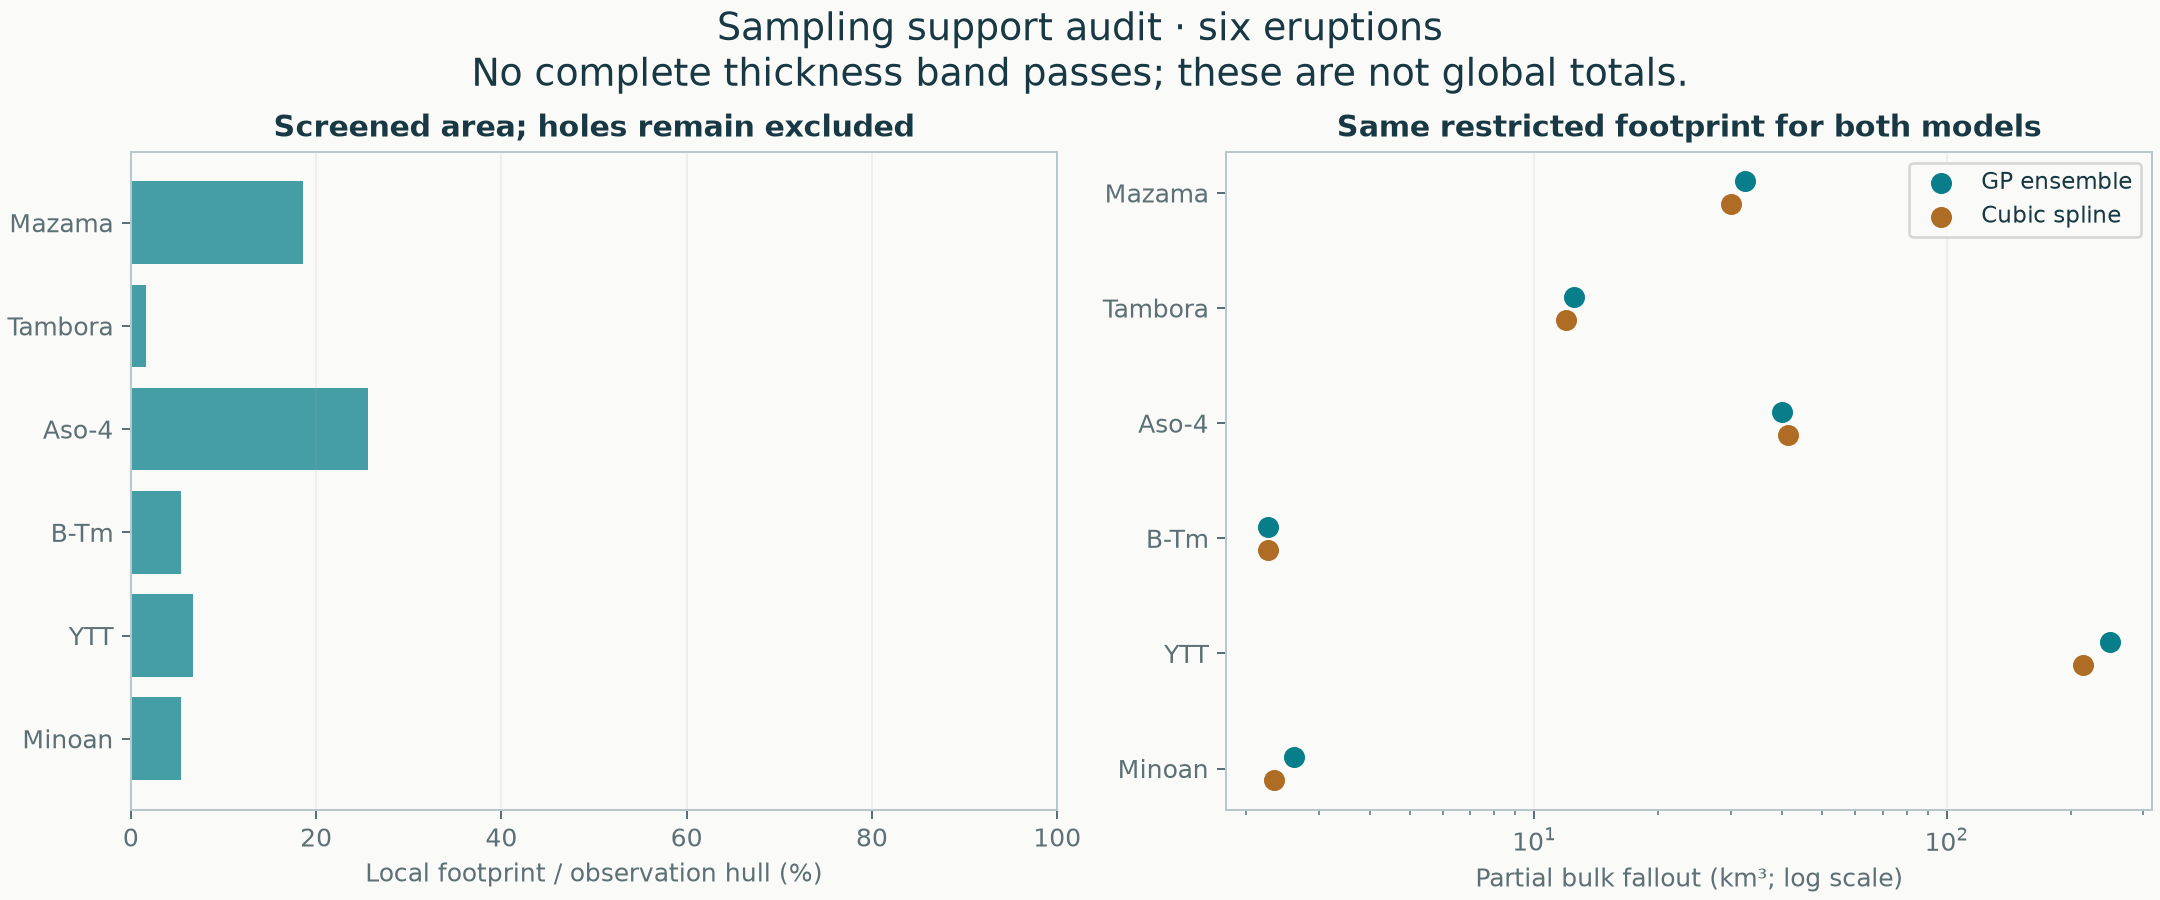

Values plotted in this chart, from the file beside it:
dataset, slug, method, policy, area_km2, hull_area_fraction, expected_partial_km3, median_surface_partial_km3, qualified_contours, volume_converged, deletion_lower_km3, deletion_upper_km3
Mazama, mazama, stacked, strict, 95526, 0.1027, 20.45, 20.58, 0, True, 11.78, 19.67
Mazama, mazama, stacked, standard, 172792, 0.1857, 32.5, 31.91, 0, True, 22.51, 31.32
Mazama, mazama, stacked, permissive, 485671, 0.522, 70.35, 66.29, 0, True, 57.34, 71.07
Mazama, mazama, spline, strict, 95526, 0.1027, 18.56, 18.46, 0, True, 12.83, 19.95
Mazama, mazama, spline, standard, 172792, 0.1857, 29.93, 29.78, 0, True, 23.66, 32.95
Mazama, mazama, spline, permissive, 485671, 0.522, 64.16, 63.28, 0, True, 62.36, 1917
Tambora, tambora, stacked, strict, 18933, 0.006353, 5.046, 4.825, 0, True, 4.442, 6.046
Tambora, tambora, stacked, standard, 49323, 0.01655, 12.5, 11.92, 0, True, 11.44, 15.37
Tambora, tambora, stacked, permissive, 508331, 0.1706, 23.93, 22.68, 0, True, 21.92, 28.87
Tambora, tambora, spline, strict, 18933, 0.006353, 4.09, 4.015, 0, True, 3.171, 4.871
Tambora, tambora, spline, standard, 49323, 0.01655, 11.92, 11.67, 0, True, 8.046, 13.54
Tambora, tambora, spline, permissive, 508331, 0.1706, 23.09, 21.25, 0, True, 14.79, 31554
Aso-4, aso-4, stacked, strict, 306946, 0.08451, 8.736, 7.497, 0, True, 8.447, 9.444
Aso-4, aso-4, stacked, standard, 929500, 0.2559, 39.8, 33.27, 0, True, 33.07, 42.42
Aso-4, aso-4, stacked, permissive, 1804124, 0.4967, 77.71, 64.44, 0, True, 64.91, 82.93
Aso-4, aso-4, spline, strict, 306946, 0.08451, 8.029, 7.357, 0, True, 8.829, 217005102
Aso-4, aso-4, spline, standard, 929500, 0.2559, 41.37, 37.37, 0, True, 34.31, 217783772
Aso-4, aso-4, spline, permissive, 1804124, 0.4967, 87.6, 73.33, 0, True, 65.74, 300607378
B-Tm, b-tm, stacked, strict, 18678, 0.01938, 0.8007, 0.7547, 0, True, 0.6423, 0.8399
B-Tm, b-tm, stacked, standard, 52431, 0.05441, 2.268, 2.122, 0, True, 1.974, 2.657
B-Tm, b-tm, stacked, permissive, 189988, 0.1972, 7.942, 7.353, 0, True, 7.577, 9.239
B-Tm, b-tm, spline, strict, 18678, 0.01938, 0.8012, 0.7859, 0, True, 0.4535, 1.354
B-Tm, b-tm, spline, standard, 52431, 0.05441, 2.265, 2.22, 0, True, 1.463, 3.677
B-Tm, b-tm, spline, permissive, 189988, 0.1972, 7.281, 7.107, 0, True, 5.192, 11.84
YTT, ytt, stacked, strict, 451621, 0.02549, 98.24, 90.3, 0, True, 90.06, 379.4
YTT, ytt, stacked, standard, 1196058, 0.0675, 249.7, 230.2, 0, True, 227.3, 849.3
YTT, ytt, stacked, permissive, 2452730, 0.1384, 396.2, 363.9, 0, True, 365, 1178
YTT, ytt, spline, strict, 451621, 0.02549, 78.44, 74.81, 0, True, 73.5, 128.5
YTT, ytt, spline, standard, 1196058, 0.0675, 214, 203.2, 0, True, 182.7, 222.3
YTT, ytt, spline, permissive, 2452730, 0.1384, 372.6, 344.8, 0, True, 355.9, 1592
Minoan, minoan, stacked, strict, 25355, 0.03332, 1.145, 1.058, 0, True, 1.153, 1.591
Minoan, minoan, stacked, standard, 41066, 0.05397, 2.619, 2.432, 0, True, 2.632, 3.54
Minoan, minoan, stacked, permissive, 85308, 0.1121, 7.407, 6.763, 0, True, 7.037, 9.096
Minoan, minoan, spline, strict, 25355, 0.03332, 1.051, 1.051, 0, True, 1.041, 3.278
Minoan, minoan, spline, standard, 41066, 0.05397, 2.338, 2.338, 0, True, 2.339, 6.277
Minoan, minoan, spline, permissive, 85308, 0.1121, 6.433, 6.433, 0, True, 6.503, 12.75
